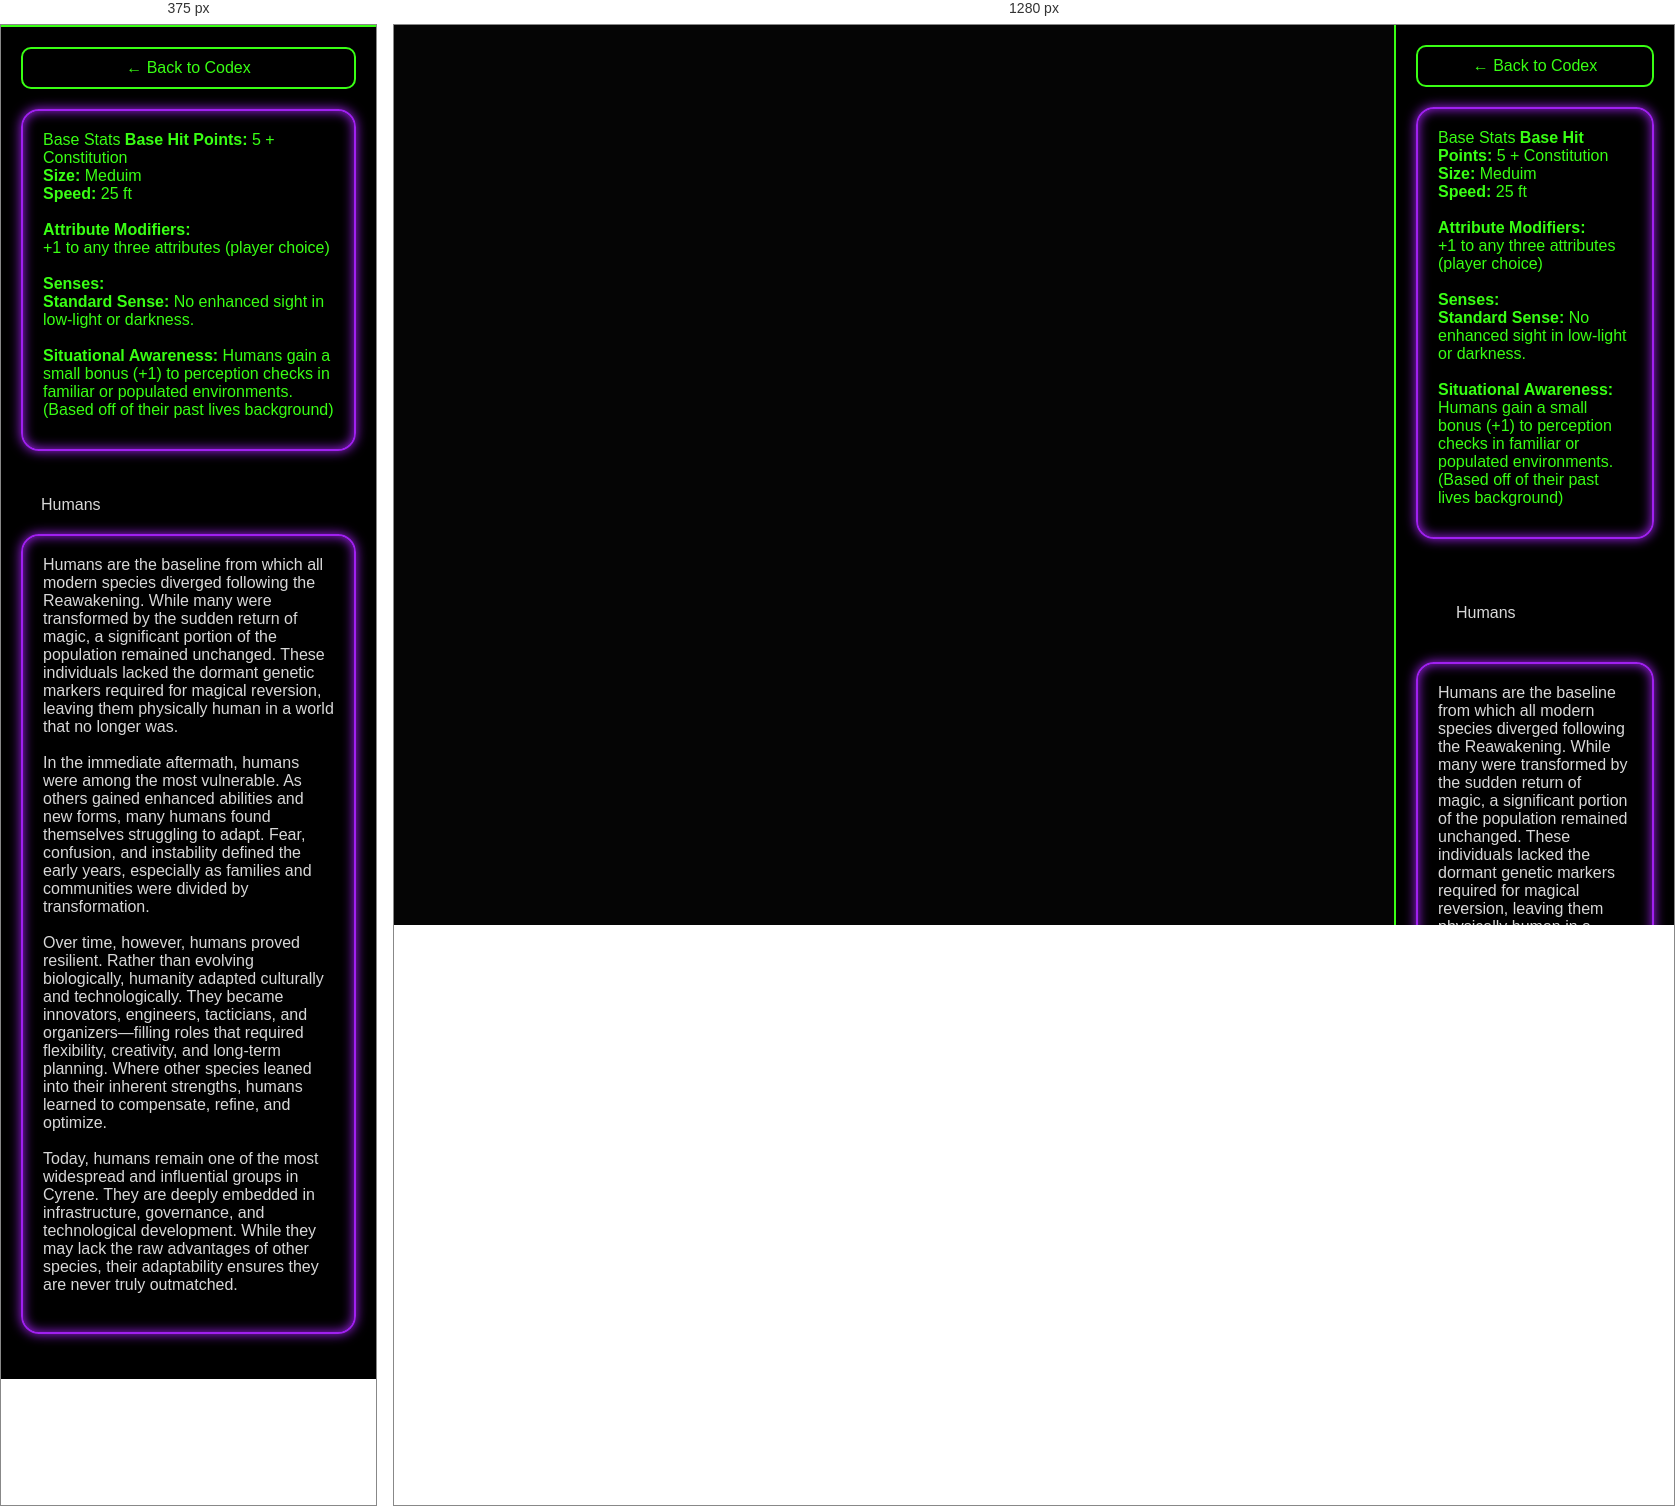
Rendered at 375 px and 1280 px, left to right.

<!-- file: human.html -->
<!DOCTYPE html>
<html>
<head>
<title>Codex - Elves</title>
<meta name="viewport" content="width=device-width, initial-scale=1">

<link href="https://fonts.googleapis.com/css2?family=Orbitron&display=swap" rel="stylesheet">

<style>
*{
margin:0;
padding:0;
box-sizing:border-box;
}

body{
font-family:'Orbitron', sans-serif;
background:#050505;
color:#d8d8d8;
}

/* ===== SIDEBAR (STATS) ===== */
.sidebar{
position:fixed;
top:0;
right:0;
width:280px;
height:100vh;
background:#000;
padding:20px;
border-left:2px solid #39ff14;
}

/* Back button */
.backBtn{
display:block;
margin-bottom:20px;
padding:10px;
text-align:center;
border:2px solid #39ff14;
border-radius:10px;
color:#39ff14;
text-decoration:none;
}

.backBtn:hover{
box-shadow:0 0 10px #39ff14;
}

/* ===== MAIN ===== */
.main{
max-width:1100px;
margin:auto;
padding:40px;
padding-right:320px;
}

/* ===== TITLE ===== */
.title{
text-align:center;
color:#39ff14;
font-size:32px;
margin-bottom:30px;
text-shadow:0 0 10px #39ff14;
}

/* ===== CARDS ===== */
.card{
background:rgba(0,0,0,0.6);
padding:20px;
margin-bottom:25px;
border-radius:18px;

border:2px solid #a020f0;
box-shadow:0 0 12px #a020f0, inset 0 0 12px #a020f0;
}

.sectionTitle{
color:#39ff14;
margin-bottom:10px;
}

/* ===== GRID ===== */
.grid{
display:grid;
grid-template-columns:1fr 1fr;
gap:20px;
}

/* ===== MOBILE ===== */
@media(max-width:900px){

.sidebar{
position:relative;
width:100%;
height:auto;
border-left:none;
border-top:2px solid #39ff14;
}

.main{
padding:20px;
padding-right:20px;
}

.grid{
grid-template-columns:1fr;
}
}
</style>
</head>

<body>

<!-- ===== SIDEBAR ===== -->
<div class="sidebar">
<a href="codex.html" class="backBtn">← Back to Codex</a>
<div class="card">
<div class="sectionTitle">Base Stats</a>
<b>Base Hit Points:</b> 5 + Constitution<br>
<b>Size:</b> Meduim <br>
<b>Speed:</b> 25 ft<br><br>

<b>Attribute Modifiers:</b><br>
+1 to any three attributes (player choice)<br><br>

<b>Senses:</b><br>
<b> Standard Sense:</b> No enhanced sight in low-light or darkness.<br><br>
<b>Situational Awareness:</b> Humans gain a small bonus (+1) to perception checks in familiar or populated environments. (Based off of their past lives background)<br>
</div>

</div>

<!-- ===== MAIN ===== -->
<div class="main"

<div class="title">Humans</div>

<div class="card">
Humans are the baseline from which all modern species diverged following the Reawakening. While many were transformed by the sudden return of magic, a significant portion of the population remained unchanged. These individuals lacked the dormant genetic markers required for magical reversion, leaving them physically human in a world that no longer was.<br><br>
In the immediate aftermath, humans were among the most vulnerable. As others gained enhanced abilities and new forms, many humans found themselves struggling to adapt. Fear, confusion, and instability defined the early years, especially as families and communities were divided by transformation.<br><br>
Over time, however, humans proved resilient.
Rather than evolving biologically, humanity adapted culturally and technologically. They became innovators, engineers, tacticians, and organizers—filling roles that required flexibility, creativity, and long-term planning. Where other species leaned into their inherent strengths, humans learned to compensate, refine, and optimize.<br><br>
Today, humans remain one of the most widespread and influential groups in Cyrene. They are deeply embedded in infrastructure, governance, and technological development. While they may lack the raw advantages of other species, their adaptability ensures they are never truly outmatched. <br><br>
</div>


</div>

</body>
</html>